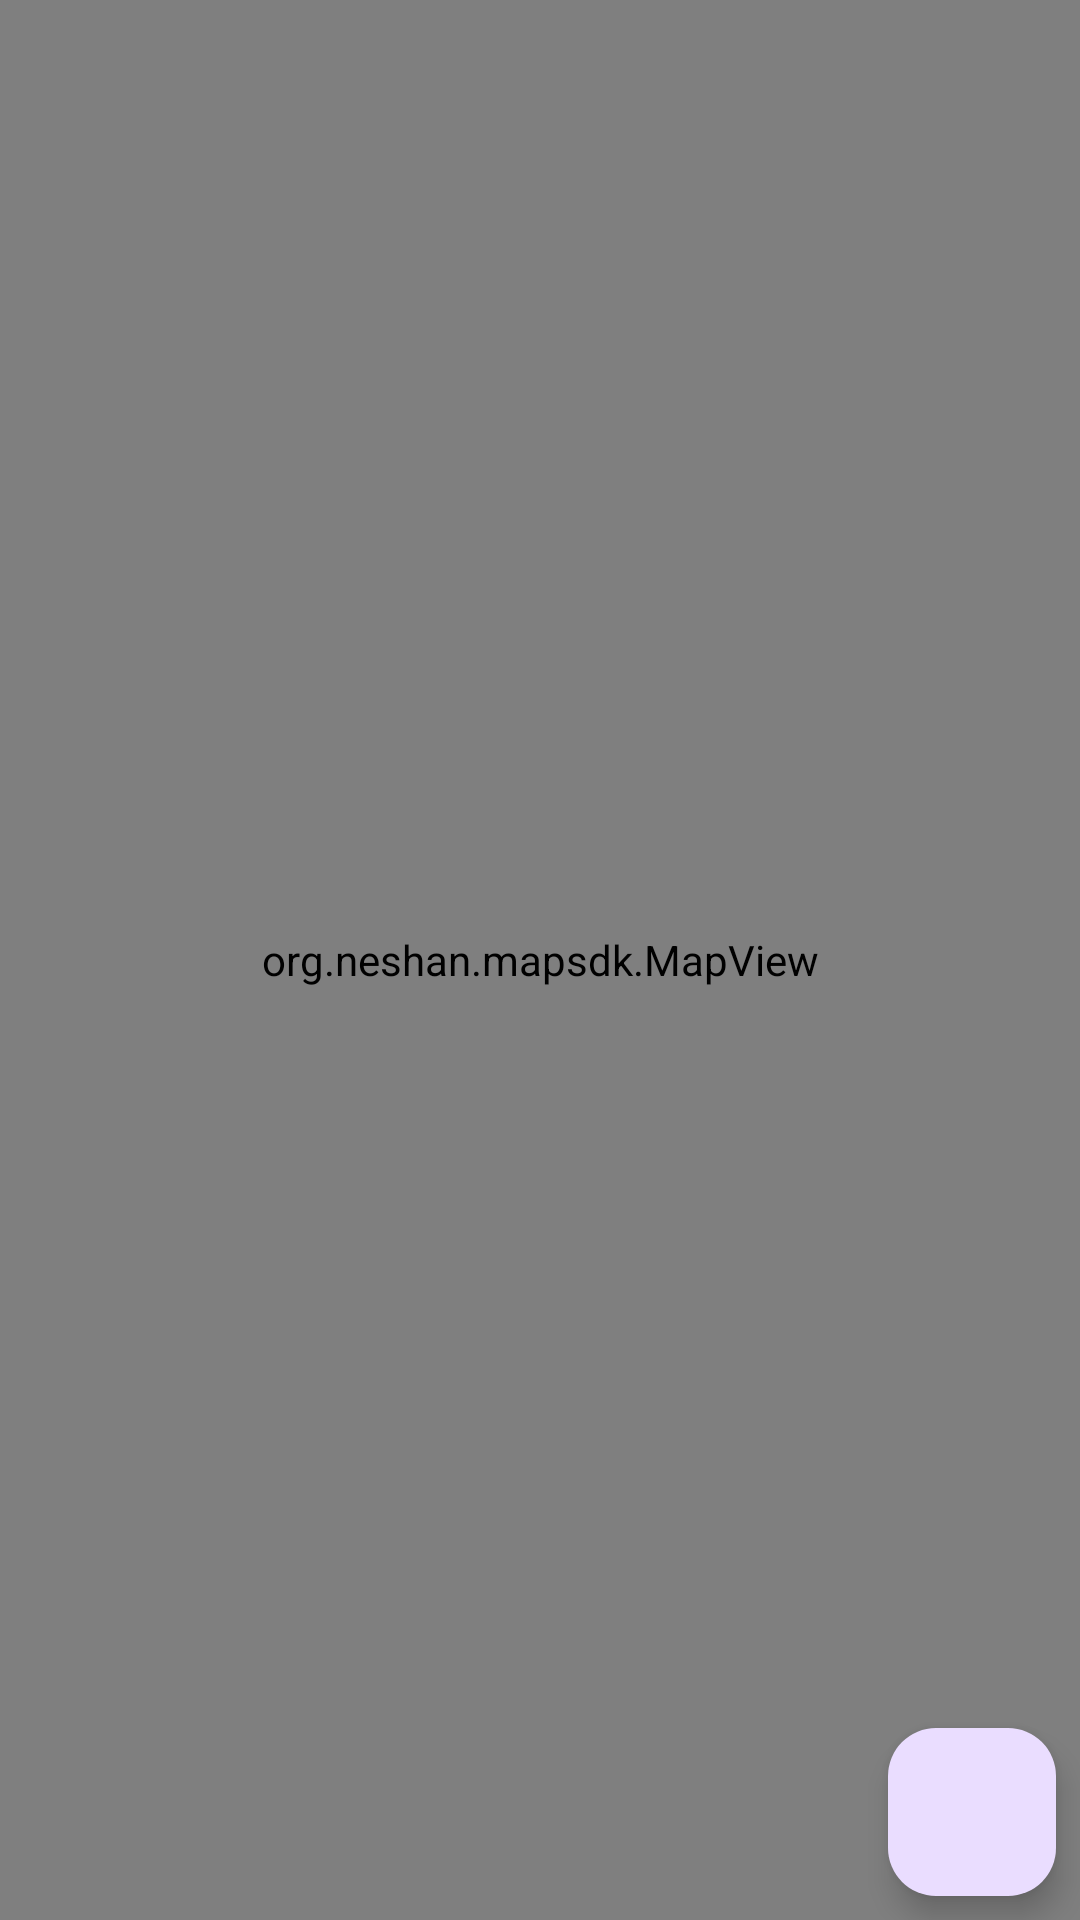

Reconstruct the res/layout file that produces this screen, plus the resources it refers to.
<!-- AndroidManifest.xml: application theme Theme.HolooMapProject -->
<!-- res/layout/fragment_map.xml -->
<?xml version="1.0" encoding="utf-8"?>
<androidx.constraintlayout.widget.ConstraintLayout xmlns:android="http://schemas.android.com/apk/res/android"
    xmlns:app="http://schemas.android.com/apk/res-auto"
    xmlns:tools="http://schemas.android.com/tools"
    android:layout_width="match_parent"
    android:layout_height="match_parent"
    tools:context=".presentation.main.MapFragment">

    <org.neshan.mapsdk.MapView
        android:id="@+id/map"
        android:layout_width="match_parent"
        android:layout_height="match_parent"
        app:layout_constraintBottom_toBottomOf="parent"
        app:layout_constraintEnd_toEndOf="parent"
        app:layout_constraintStart_toStartOf="parent"
        app:layout_constraintTop_toTopOf="parent" />

    <com.google.android.material.floatingactionbutton.FloatingActionButton
        android:id="@+id/focusButton"
        android:layout_width="wrap_content"
        android:layout_height="wrap_content"
        android:layout_marginEnd="8dp"
        android:layout_marginBottom="8dp"
        android:src="@drawable/ic_my_location"
        app:fabSize="mini"
        app:layout_constraintBottom_toBottomOf="parent"
        app:layout_constraintEnd_toEndOf="parent" />

</androidx.constraintlayout.widget.ConstraintLayout>
<!-- resources referenced by this layout -->
<resources>
  <style name="Theme.HolooMapProject" parent="Base.Theme.HolooMapProject" />
  <style name="Base.Theme.HolooMapProject" parent="Theme.Material3.DayNight.NoActionBar">
          
          
      </style>
</resources>
